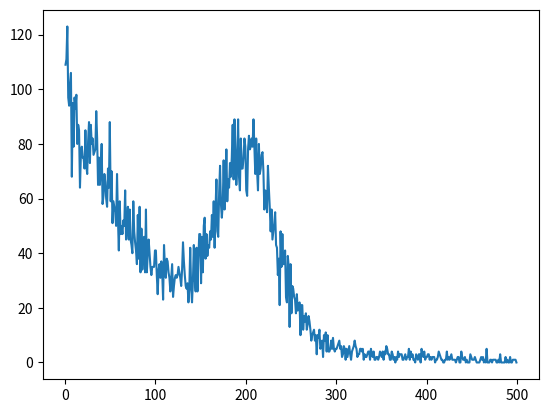
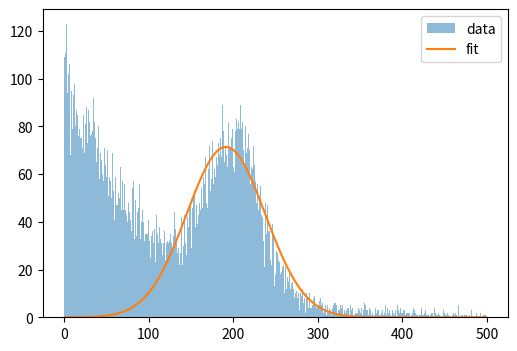
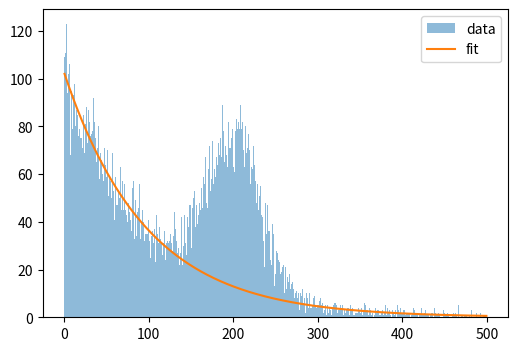
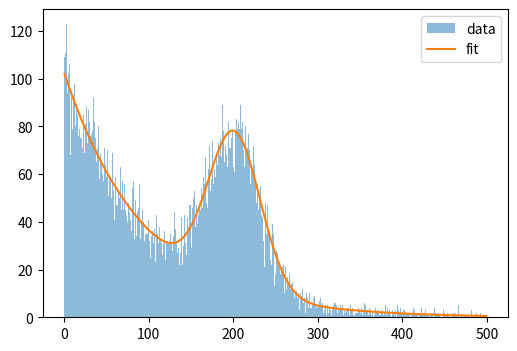

Here is the Python script that generated these plots, in order:
import numpy as np

import matplotlib.pyplot as plt

x_sig = np.random.normal(200, 30, 5000)
x_bg = np.random.exponential(100, 10000)
x = np.concatenate([x_sig, x_bg], 0)

n, binsx = np.histogram(x, range=(0, 500), bins=500)
binsx = (binsx[:-1]+binsx[1:])*0.5
plt.plot(binsx, n)

from scipy.optimize import curve_fit


def sig(x, a, m, s):
    return a*np.exp(-0.5*(x-m)**2/s**2)


def bg(x, b, beta):
    return b*np.exp(-x/beta)


def fun(x, a, m, s, b, beta):
    return a*np.exp(-0.5*(x-m)**2/s**2)+b*np.exp(-x/beta)

x1 = binsx[(100 < binsx) & (binsx < 300)]
y1 = n[(100 < binsx) & (binsx < 300)]
par1, cov = curve_fit(sig, x1, y1, p0=(400, 100, 100))

fig = plt.figure(figsize=(6, 4))
y = sig(binsx, *par1)
ax = fig.add_subplot(111)
_ = ax.hist(x, bins=500, range=(0, 500), alpha=0.5, label='data')
_ = ax.plot(binsx, y, '-', label='fit')
plt.legend(loc='upper right')

x2 = binsx[binsx < 100]
y2 = n[binsx < 100]
par2, cov = curve_fit(bg, x2, y2, p0=(400, 100))

fig = plt.figure(figsize=(6, 4))
y = bg(binsx, *par2)
ax = fig.add_subplot(111)
_ = ax.hist(x, bins=500, range=(0, 500), alpha=0.5, label='data')
_ = ax.plot(binsx, y, '-', label='fit')
plt.legend(loc='upper right')

print(par1, par2)

par_ini = np.concatenate([par1, par2], 0)
par, cov = curve_fit(fun, binsx, n, p0=par_ini)
print(par)

fig = plt.figure(figsize=(6, 4))
y = fun(binsx, *par)
ax = fig.add_subplot(111)
_ = ax.hist(x, bins=500, range=(0, 500), alpha=0.5, label='data')
_ = ax.plot(binsx, y, '-', label='fit')
plt.legend(loc='upper right')

